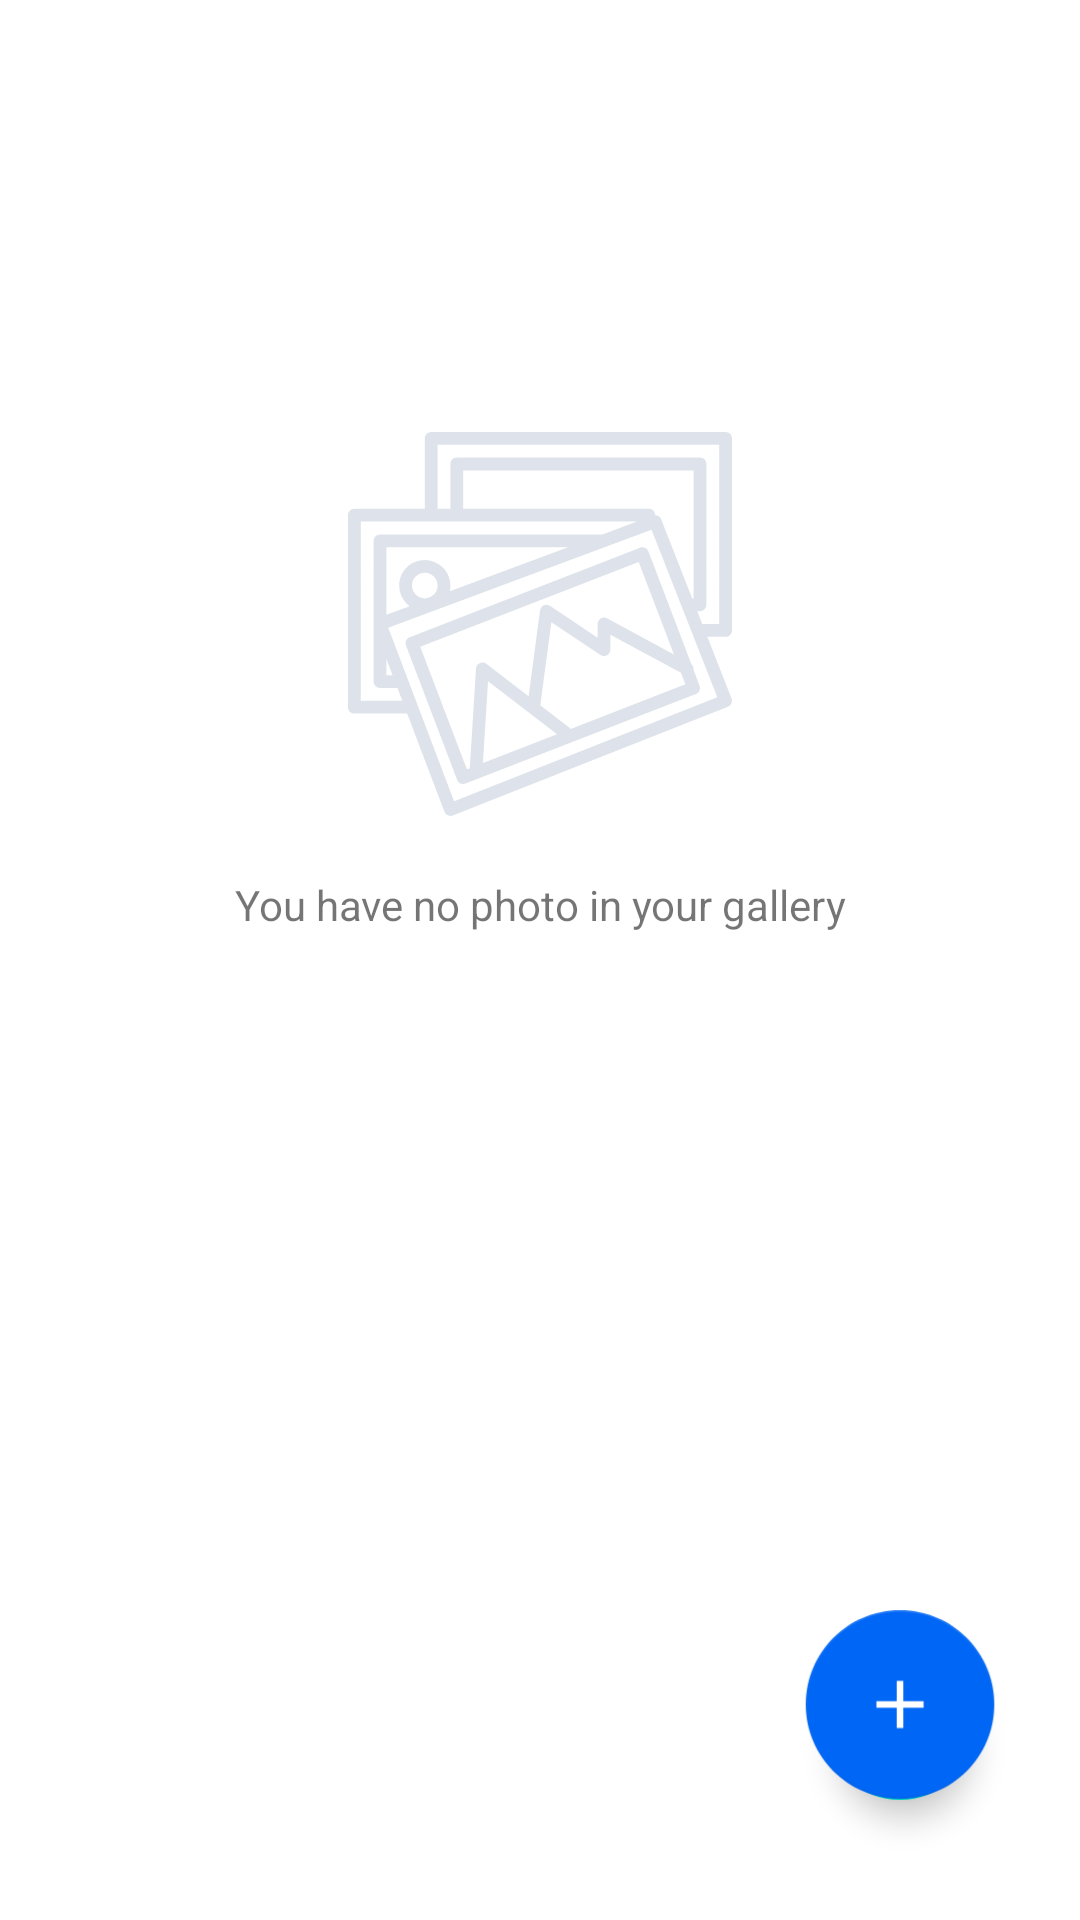

The Android layout XML behind this screen, and the referenced resources:
<!-- AndroidManifest.xml: application theme Theme.Splash_screen_theme -->
<!-- res/layout/fragment_media.xml -->
<?xml version="1.0" encoding="utf-8"?>
<androidx.constraintlayout.widget.ConstraintLayout xmlns:android="http://schemas.android.com/apk/res/android"
    xmlns:app="http://schemas.android.com/apk/res-auto"
    xmlns:tools="http://schemas.android.com/tools"
    android:background="@color/white"
    android:layout_width="match_parent"
    android:layout_height="match_parent"
    tools:context=".presentation.ui.MediaFragment">

    <ImageView
        android:id="@+id/mediaFragment_emptyAvatar"
        android:layout_width="wrap_content"
        android:layout_height="wrap_content"
        android:layout_marginTop="@dimen/margin_16dp"
        android:src="@drawable/ic_gallery"
        app:layout_constraintEnd_toEndOf="parent"
        app:layout_constraintStart_toStartOf="parent"
        app:layout_constraintTop_toTopOf="@id/fragment_media_guideline_20percent" />

    <TextView
        android:id="@+id/mediaFragment_emptyAvatar_textView"
        android:layout_width="wrap_content"
        android:layout_height="wrap_content"
        android:layout_marginTop="@dimen/margin_20dp"
        android:text="@string/you_have_no_photo_in_your_gallery"
        app:layout_constraintEnd_toEndOf="@+id/mediaFragment_emptyAvatar"
        app:layout_constraintStart_toStartOf="@+id/mediaFragment_emptyAvatar"
        app:layout_constraintTop_toBottomOf="@+id/mediaFragment_emptyAvatar" />

    <com.google.android.material.floatingactionbutton.FloatingActionButton
        android:id="@+id/mediaFragment_fab"
        android:layout_width="@dimen/width_48dp"
        android:layout_height="@dimen/width_48dp"
        android:layout_marginEnd="@dimen/margin_36dp"
        android:layout_marginBottom="@dimen/margin_40dp"
        android:backgroundTint="@color/app_color_blue"
        app:layout_constraintBottom_toBottomOf="parent"
        app:layout_constraintEnd_toEndOf="parent"
        tools:ignore="SpeakableTextPresentCheck" />

    <ImageView
        android:id="@+id/mediaFragment_fab_icon"
        android:layout_width="@dimen/width_110dp"
        android:layout_height="@dimen/width_110dp"
        android:elevation="@dimen/dp_10"
        android:src="@drawable/fab"
        app:layout_constraintBottom_toBottomOf="@id/mediaFragment_fab"
        app:layout_constraintEnd_toEndOf="@id/mediaFragment_fab"
        app:layout_constraintStart_toStartOf="@id/mediaFragment_fab"
        app:layout_constraintTop_toTopOf="@id/mediaFragment_fab" />

    <androidx.constraintlayout.widget.ConstraintLayout
        android:layout_width="match_parent"
        android:layout_height="match_parent"
        app:layout_constraintBottom_toBottomOf="parent"
        app:layout_constraintEnd_toEndOf="parent"
        app:layout_constraintStart_toStartOf="parent"
        app:layout_constraintTop_toTopOf="parent">

        <androidx.recyclerview.widget.RecyclerView
            android:id="@+id/mediaFragment_recyclerView"
            android:layout_width="match_parent"
            android:layout_height="match_parent"
            app:layoutManager="androidx.recyclerview.widget.GridLayoutManager"
            app:layout_constraintBottom_toBottomOf="parent"
            app:layout_constraintEnd_toEndOf="parent"
            app:layout_constraintHorizontal_bias="0.0"
            app:layout_constraintStart_toStartOf="parent"
            app:layout_constraintTop_toTopOf="parent"
            app:layout_constraintVertical_bias="1.0"
            app:spanCount="2"
            tools:listitem="@layout/media_fragment_recyclerview_item_layout" />

    </androidx.constraintlayout.widget.ConstraintLayout>

    <androidx.constraintlayout.widget.Guideline
        android:id="@+id/fragment_media_guideline_20percent"
        android:layout_width="wrap_content"
        android:layout_height="wrap_content"
        android:orientation="horizontal"
        app:layout_constraintGuide_percent="0.2" />


</androidx.constraintlayout.widget.ConstraintLayout>
<!-- res/layout/media_fragment_recyclerview_item_layout.xml (included above) -->
<?xml version="1.0" encoding="utf-8"?>
<androidx.constraintlayout.widget.ConstraintLayout xmlns:android="http://schemas.android.com/apk/res/android"
    xmlns:app="http://schemas.android.com/apk/res-auto"
    android:layout_width="match_parent"
    android:layout_height="wrap_content">

    <androidx.cardview.widget.CardView
        android:id="@+id/mediaFragment_recyclerView_itemLayout_cardView"
        android:layout_width="@dimen/dp_160"
        android:layout_height="@dimen/dp_230"
        android:layout_marginTop="@dimen/dp_20"
        android:layout_marginBottom="@dimen/dp_10"
        app:cardElevation="@null"
        app:layout_constraintBottom_toBottomOf="parent"
        app:layout_constraintEnd_toEndOf="parent"
        app:layout_constraintStart_toStartOf="parent"
        app:layout_constraintTop_toTopOf="parent">

        <androidx.constraintlayout.widget.ConstraintLayout
            android:layout_width="match_parent"
            android:layout_height="wrap_content">

            <ImageView
                android:id="@+id/mediaFragment_recyclerView_itemLayout_cardView_image"
                android:layout_width="match_parent"
                android:layout_height="@dimen/dp_180"
                android:src="@drawable/rectangle_25"
                android:scaleType="fitXY"
                app:layout_constraintEnd_toEndOf="parent"
                app:layout_constraintStart_toStartOf="parent"
                app:layout_constraintTop_toTopOf="parent" />

            <TextView
                android:id="@+id/mediaFragment_recyclerView_itemLayout_cardView_textView"
                android:layout_width="wrap_content"
                android:layout_height="wrap_content"
                android:text="@string/elegant_suit_for_men"
                android:textSize="@dimen/sp_18"
                android:textStyle="bold"
                android:gravity="start"
                android:layout_marginTop="5dp"
                app:layout_constraintBottom_toBottomOf="parent"
                app:layout_constraintStart_toStartOf="parent"
                app:layout_constraintTop_toBottomOf="@id/mediaFragment_recyclerView_itemLayout_cardView_image" />


        </androidx.constraintlayout.widget.ConstraintLayout>
    </androidx.cardview.widget.CardView>
</androidx.constraintlayout.widget.ConstraintLayout>
<!-- resources referenced by this layout -->
<resources>
  <color name="app_color_blue">#0066f5</color>
  <color name="white">#FFFFFFFF</color>
  <dimen name="dp_10">10dp</dimen>
  <dimen name="dp_160">160dp</dimen>
  <dimen name="dp_180">180dp</dimen>
  <dimen name="dp_20">20dp</dimen>
  <dimen name="dp_230">230dp</dimen>
  <dimen name="margin_16dp">16dp</dimen>
  <dimen name="margin_20dp">20dp</dimen>
  <dimen name="margin_36dp">36dp</dimen>
  <dimen name="margin_40dp">40dp</dimen>
  <dimen name="sp_18">18sp</dimen>
  <dimen name="width_110dp">110dp</dimen>
  <dimen name="width_48dp">48dp</dimen>
  <!-- drawable fab: vector/xml drawable (drawable, 2012 chars, omitted) -->
  <!-- drawable ic_gallery: vector/xml drawable (drawable, 3095 chars, omitted) -->
  <string name="elegant_suit_for_men">Elegant suit for men</string>
  <string name="you_have_no_photo_in_your_gallery">You have no photo in your gallery</string>
  <style name="Theme.Splash_screen_theme" parent="Theme.MaterialComponents.DayNight.NoActionBar">
          <item name="android:windowBackground">@drawable/splash_screen</item>
          <item name="android:statusBarColor">@color/deep_sky_blue</item>
      </style>
  <!-- drawable splash_screen (drawable) -->
  <?xml version="1.0" encoding="utf-8"?>
  <layer-list xmlns:android="http://schemas.android.com/apk/res/android">
  <item android:drawable="@color/deep_sky_blue"/>
      <item android:drawable="@drawable/all_clads_logo141" android:gravity="center"/>
  </layer-list>
  <color name="deep_sky_blue">#0066F5</color>
  <!-- drawable all_clads_logo141: png bitmap (drawable, 2248 bytes) -->
</resources>
